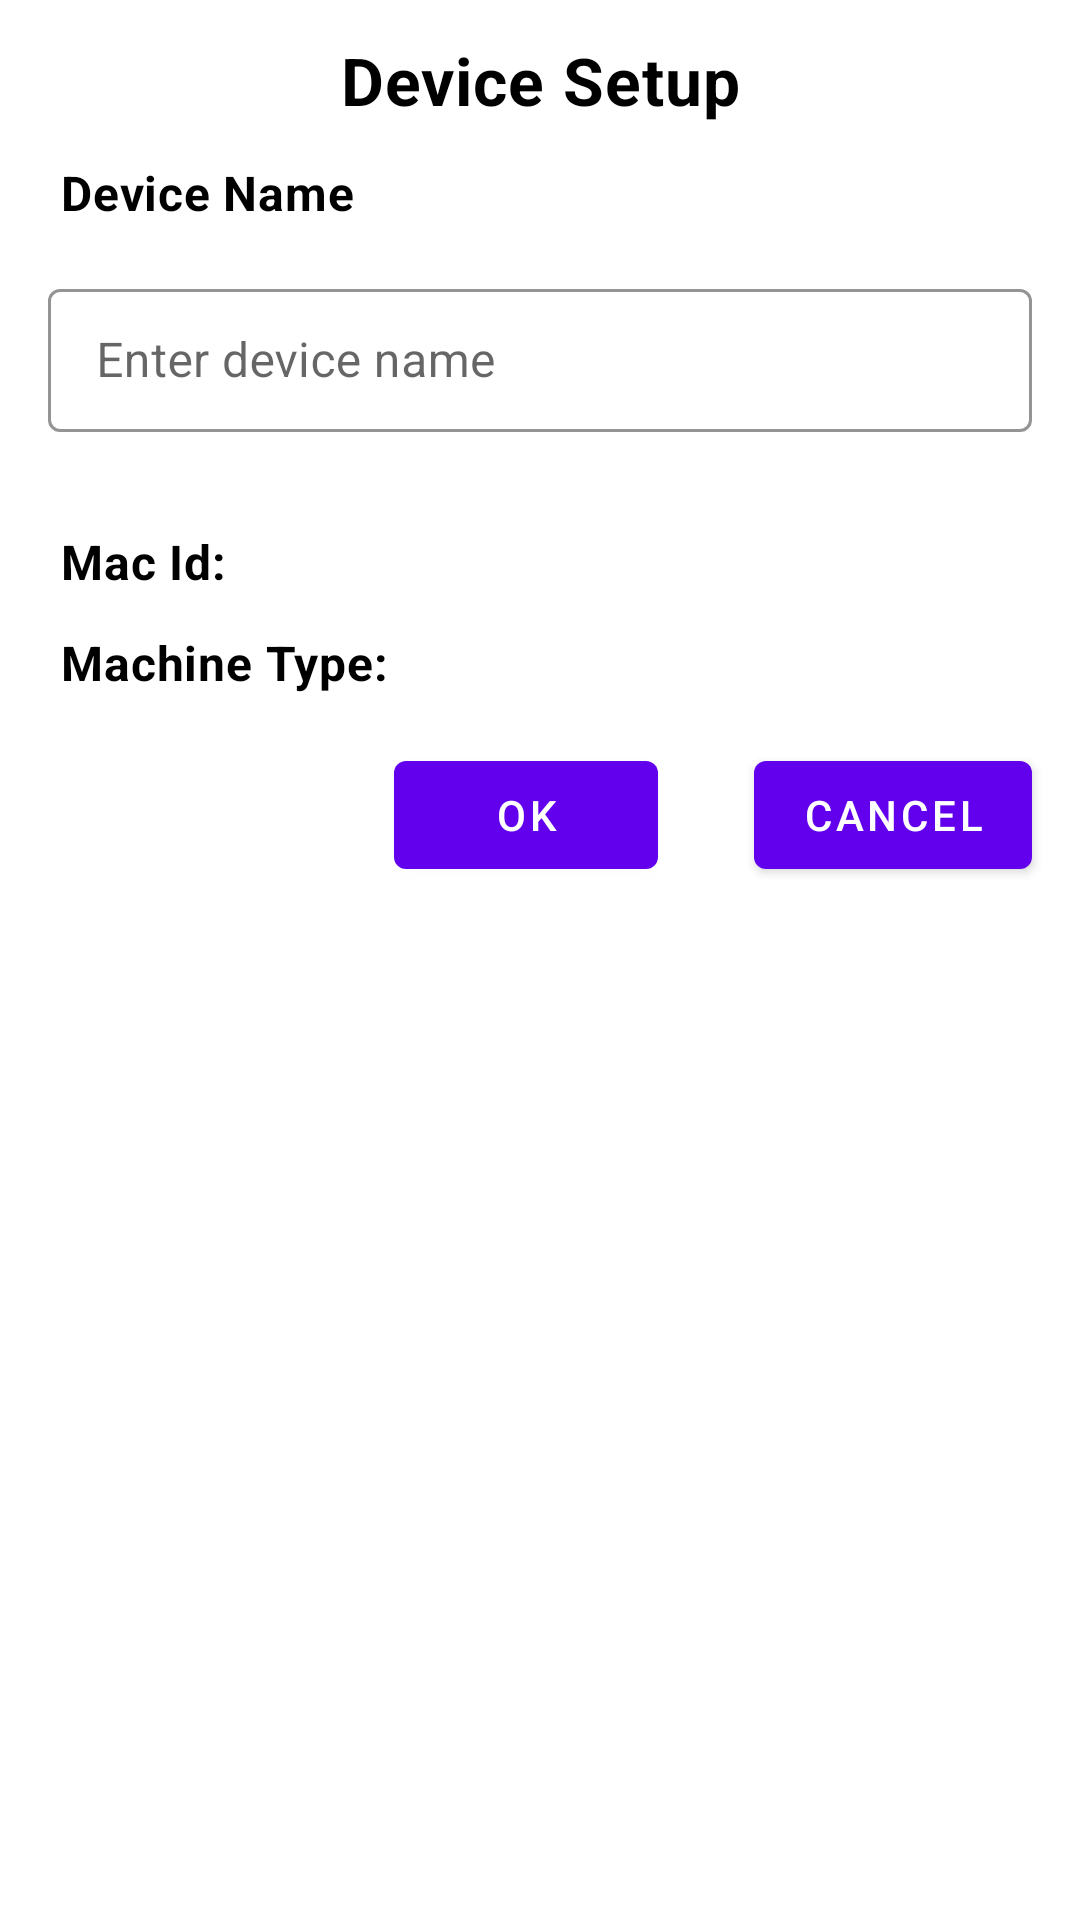

Here is an Android app screen rendered from its layout file. Give the layout XML and the strings, colors and styles it references.
<!-- AndroidManifest.xml: application theme Theme.ICOCDemo -->
<!-- res/layout/dialog_set_up_device.xml -->
<?xml version="1.0" encoding="utf-8"?>
<layout xmlns:android="http://schemas.android.com/apk/res/android"
    xmlns:app="http://schemas.android.com/apk/res-auto"
    xmlns:tools="http://schemas.android.com/tools">

    <androidx.constraintlayout.widget.ConstraintLayout
        android:layout_width="match_parent"
        android:layout_height="wrap_content"
        android:layout_marginHorizontal="16dp"
        android:layout_marginVertical="108dp"
        android:background="@color/material_deep_teal_20"
        android:padding="8dp">

        <androidx.appcompat.widget.AppCompatTextView
            android:id="@+id/tv_diaSetUpDevice_title"
            style="@style/text_body_bold"
            android:layout_width="match_parent"
            android:layout_height="wrap_content"
            android:text="@string/device_setup"
            android:textColor="@color/black"
            android:textSize="22sp"
            app:layout_constraintBottom_toTopOf="@+id/cl_diaSetUpDevice_deviceName"
            app:layout_constraintEnd_toEndOf="parent"
            app:layout_constraintStart_toStartOf="parent"
            app:layout_constraintTop_toTopOf="parent" />

        <androidx.constraintlayout.widget.ConstraintLayout
            android:id="@+id/cl_diaSetUpDevice_deviceName"
            android:layout_width="0dp"
            android:layout_height="wrap_content"
            android:layout_margin="8dp"
            app:layout_constraintEnd_toEndOf="parent"
            app:layout_constraintStart_toStartOf="parent"
            app:layout_constraintTop_toBottomOf="@+id/tv_diaSetUpDevice_title">

            <androidx.appcompat.widget.AppCompatTextView
                android:id="@+id/tv_diaSetUpDevice_deviceNameTitle"
                style="@style/text_body_bold"
                android:layout_width="wrap_content"
                android:layout_height="wrap_content"
                android:text="@string/device_name"
                android:textColor="@color/black"
                app:layout_constraintStart_toStartOf="parent"
                app:layout_constraintTop_toTopOf="parent"
                app:layout_constraintVertical_bias="0.0" />

            <com.google.android.material.textfield.TextInputLayout
                android:id="@+id/til_diaSetUpDevice_deviceName"
                style="@style/InputTextOutLine"
                android:layout_width="match_parent"
                android:layout_marginTop="16dp"
                android:hint="@string/enter_device_name"
                app:errorEnabled="true"
                app:layout_constraintEnd_toEndOf="parent"
                app:layout_constraintStart_toStartOf="parent"
                app:layout_constraintTop_toBottomOf="@+id/tv_diaSetUpDevice_deviceNameTitle">

                <com.google.android.material.textfield.TextInputEditText
                    android:id="@+id/et_diaSetUpDevice_deviceName"
                    android:layout_width="match_parent"
                    android:layout_height="wrap_content"
                    android:focusableInTouchMode="true"
                    android:inputType="text"
                    android:maxLength="30" />

            </com.google.android.material.textfield.TextInputLayout>

        </androidx.constraintlayout.widget.ConstraintLayout>

        <androidx.constraintlayout.widget.ConstraintLayout
            android:id="@+id/cl_diaSetUpDevice_deviceMacId"
            android:layout_width="match_parent"
            android:layout_height="wrap_content"
            android:layout_margin="8dp"
            app:layout_constraintEnd_toEndOf="parent"
            app:layout_constraintStart_toStartOf="parent"
            app:layout_constraintTop_toBottomOf="@+id/cl_diaSetUpDevice_deviceName">

            <androidx.appcompat.widget.AppCompatTextView
                android:id="@+id/tv_diaSetUpDevice_deviceMacId"
                style="@style/text_body_bold"
                android:layout_width="wrap_content"
                android:layout_height="wrap_content"
                android:text="@string/mac_id"
                android:textColor="@color/black"
                app:layout_constraintHorizontal_bias="0.0"
                app:layout_constraintStart_toStartOf="parent"
                app:layout_constraintTop_toTopOf="parent"
                app:layout_constraintVertical_bias="0.0" />

            <androidx.appcompat.widget.AppCompatTextView
                android:id="@+id/tv_diaSetUpDevice_setDeviceMacId"
                style="@style/text_body_bold"
                android:layout_width="wrap_content"
                android:layout_height="wrap_content"
                android:layout_marginTop="4dp"
                android:textColor="@color/black"
                app:layout_constraintEnd_toEndOf="parent"
                app:layout_constraintHorizontal_bias="1.0"
                app:layout_constraintStart_toEndOf="@+id/tv_diaSetUpDevice_deviceMacId"
                app:layout_constraintTop_toTopOf="parent"
                tools:text="25:89:fs:oi:jo:Jo:jo" />

        </androidx.constraintlayout.widget.ConstraintLayout>

        <androidx.constraintlayout.widget.ConstraintLayout
            android:id="@+id/cl_diaSetUpDevice_deviceDataType"
            android:layout_width="match_parent"
            android:layout_height="wrap_content"
            android:layout_margin="8dp"
            app:layout_constraintEnd_toEndOf="parent"
            app:layout_constraintStart_toStartOf="parent"
            app:layout_constraintTop_toBottomOf="@+id/cl_diaSetUpDevice_deviceMacId">

            <androidx.appcompat.widget.AppCompatTextView
                android:id="@+id/tv_diaSetUpDevice_deviceMachineType"
                style="@style/text_body_bold"
                android:layout_width="wrap_content"
                android:layout_height="wrap_content"
                android:text="@string/machine_type"
                android:textColor="@color/black"
                app:layout_constraintHorizontal_bias="0.0"
                app:layout_constraintStart_toStartOf="parent"
                app:layout_constraintTop_toTopOf="parent"
                app:layout_constraintVertical_bias="0.0" />

            <androidx.appcompat.widget.AppCompatTextView
                android:id="@+id/tv_diaSetUpDevice_setDeviceMachineType"
                style="@style/text_body_bold"
                android:layout_width="wrap_content"
                android:layout_height="wrap_content"
                android:layout_marginTop="4dp"
                android:textColor="@color/black"
                app:layout_constraintEnd_toEndOf="parent"
                app:layout_constraintHorizontal_bias="1.0"
                app:layout_constraintStart_toEndOf="@+id/tv_diaSetUpDevice_deviceMachineType"
                app:layout_constraintTop_toTopOf="parent"
                tools:text="Adult Weight" />
        </androidx.constraintlayout.widget.ConstraintLayout>

        <com.google.android.material.button.MaterialButton
            android:id="@+id/mb_diaSetUpDevice_cancel"
            android:layout_width="wrap_content"
            android:layout_height="wrap_content"
            android:layout_marginHorizontal="8dp"
            android:layout_marginVertical="16dp"
            android:text="@string/cancel"
            app:layout_constraintEnd_toEndOf="parent"
            app:layout_constraintTop_toBottomOf="@+id/cl_diaSetUpDevice_deviceDataType" />

        <com.google.android.material.button.MaterialButton
            android:id="@+id/mb_diaSetUpDevice_ok"
            android:layout_width="wrap_content"
            android:layout_height="wrap_content"
            android:layout_marginHorizontal="32dp"
            android:layout_marginVertical="16dp"
            android:text="@string/ok"
            app:layout_constraintEnd_toStartOf="@+id/mb_diaSetUpDevice_cancel"
            app:layout_constraintTop_toBottomOf="@+id/cl_diaSetUpDevice_deviceDataType" />

        <ProgressBar
            android:id="@+id/pg_diaSetUpDevice_progress"
            android:layout_width="48dp"
            android:layout_height="48dp"
            android:indeterminateTint="@color/material_blue_grey_80"
            android:visibility="gone"
            app:layout_constraintBottom_toBottomOf="parent"
            app:layout_constraintEnd_toEndOf="parent"
            app:layout_constraintStart_toStartOf="parent"
            app:layout_constraintTop_toTopOf="parent" />

    </androidx.constraintlayout.widget.ConstraintLayout>
</layout>
<!-- resources referenced by this layout -->
<resources>
  <color name="black">#FF000000</color>
  <string name="cancel">Cancel</string>
  <string name="device_name">Device Name</string>
  <string name="device_setup">Device Setup</string>
  <string name="enter_device_name">Enter device name</string>
  <string name="mac_id">Mac Id: </string>
  <string name="machine_type">Machine Type: </string>
  <string name="ok">OK</string>
  <style name="InputTextOutLine" parent="Widget.MaterialComponents.TextInputLayout.OutlinedBox.Dense">
          <item name="boxStrokeWidth">1dp</item>
          <item name="android:layout_width">match_parent</item>
          <item name="android:layout_height">wrap_content</item>
          <item name="boxStrokeWidthFocused">1dp</item>
          <item name="boxStrokeErrorColor">@color/error_color</item>
          <item name="boxStrokeColor">@color/black</item>
          <item name="boxCornerRadiusBottomEnd">4dp</item>
          <item name="boxCornerRadiusBottomStart">4dp</item>
          <item name="boxCornerRadiusTopEnd">4dp</item>
          <item name="boxCornerRadiusTopStart">4dp</item>
          <item name="errorTextColor">@color/error_color</item>
          <item name="startIconTint">@color/material_deep_teal_20</item>
          <item name="errorEnabled">true</item>
          <item name="endIconTint">@color/black</item>
          <item name="hintTextColor">@color/black</item>
          <item name="hintTextAppearance">@style/HelperTextAppearance</item>
          <item name="errorTextAppearance">@style/HelperTextAppearance</item>
          <item name="helperTextTextAppearance">@style/HelperTextAppearance</item>
      </style>
  <style name="text_body_bold" parent="TextAppearance.AppCompat">
          <item name="android:textSize">16sp</item>
          <item name="lineHeight">22.5sp</item>
          <item name="android:gravity">center</item>
          <item name="android:layout_margin">4dp</item>
          <item name="android:letterSpacing">0.016</item>
          <item name="android:textColor">@color/white</item>
          <item name="android:textStyle">bold</item>
      </style>
  <style name="Theme.ICOCDemo" parent="Theme.MaterialComponents.DayNight.NoActionBar">
          
          <item name="colorPrimary">@color/purple_500</item>
          <item name="colorPrimaryVariant">@color/purple_700</item>
          <item name="colorOnPrimary">@color/white</item>
          
          <item name="colorSecondary">@color/teal_200</item>
          <item name="colorSecondaryVariant">@color/teal_700</item>
          <item name="colorOnSecondary">@color/black</item>
          
          <item name="android:statusBarColor" tools:targetApi="l">?attr/colorPrimaryVariant</item>
          
      </style>
  <color name="error_color">#EF5656</color>
  <style name="HelperTextAppearance" parent="Widget.AppCompat.TextView">
          <item name="android:textSize">12sp</item>
      </style>
  <color name="white">#FFFFFFFF</color>
  <color name="purple_500">#FF6200EE</color>
  <color name="purple_700">#FF3700B3</color>
  <color name="teal_200">#FF03DAC5</color>
  <color name="teal_700">#FF018786</color>
</resources>
